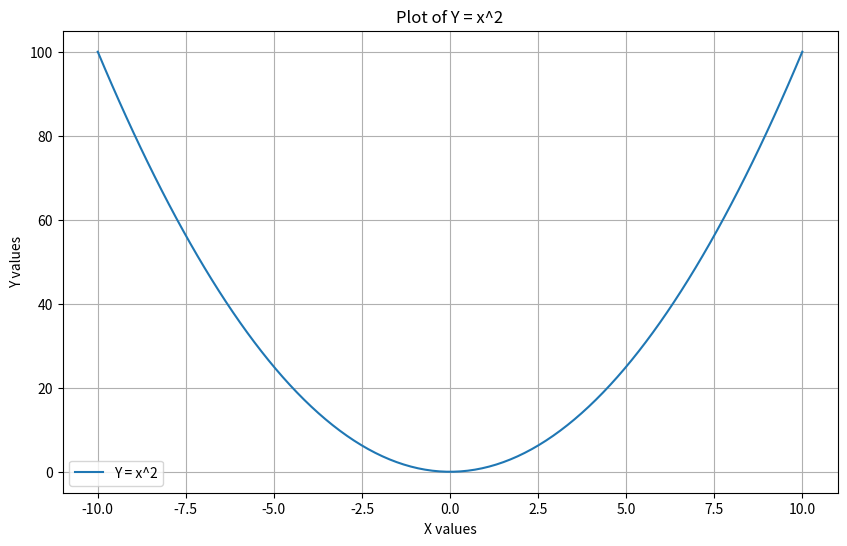

Recreate this plot in Python.


import numpy as np
import matplotlib.pyplot as plt

# Q4. Generate x values using np.linspace() from -10 to 10 with 100 points
x = np.linspace(-10, 10, 100)

# Use each function from the list below and compute y values using NumPy
# Y = x^2
y1 = x ** 2

# Y = sin(x)
y2 = np.sin(x)

# Y = e^x
y3 = np.exp(x)

# Y = log(|x| + 1)
y4 = np.log(np.abs(x) + 1)

# Plot the chosen function using Matplotlib
plt.figure(figsize=(10, 6))

# Plot Y = x^2
plt.plot(x, y1, label="Y = x^2")

# Add title, labels, and grid for clarity
plt.title("Plot of Y = x^2")
plt.xlabel("X values")
plt.ylabel("Y values")
plt.grid(True)
plt.legend()
plt.show()